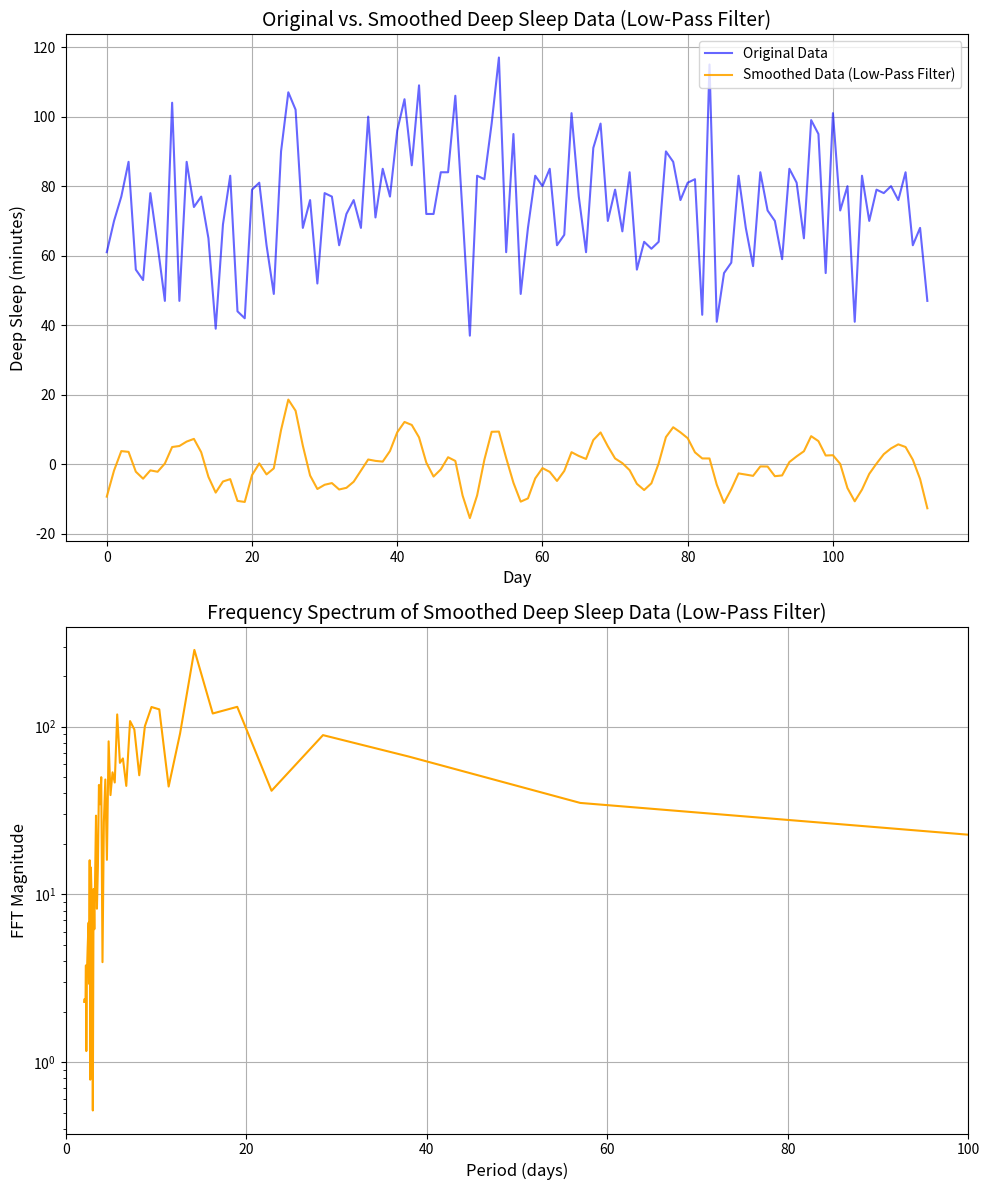

Reproduce this figure in Python.
import numpy as np
import matplotlib.pyplot as plt
from scipy.signal import butter, filtfilt

# Deep sleep data (in minutes per day)
deep_sleep_data = np.array([
    61, 70, 77, 87, 56, 53, 78, 63, 47, 104, 47, 87, 74, 77, 65, 39, 69, 83, 44, 42, 79,
    81, 63, 49, 90, 107, 102, 68, 76, 52, 78, 77, 63, 72, 76, 68, 100, 71, 85, 77, 96, 105,
    86, 109, 72, 72, 84, 84, 106, 72, 37, 83, 82, 98, 117, 61, 95, 49, 68, 83, 80, 85, 63, 
    66, 101, np.nan, 77, 61, 91, 98, 70, np.nan, 79, 67, 84, 56, 64, 62, 64, 90, 87, np.nan,
    76, 81, 82, 43, 115, 41, 55, 58, 83, 68, 57, 84, 73, 70, 59, 85, 81, 65, 99, 95, 55, 
    101, 73, 80, 41, 83, 70, 79, 78, 80, 76, 84, 63, 68, 47
])

# Remove NaN values for the FFT calculation
cleaned_data = deep_sleep_data[~np.isnan(deep_sleep_data)]

# Get days as x-axis
x_vals = np.arange(len(cleaned_data))  # Days

# Polynomial fit of degree 6 (detrending the data)
coeffs = np.polyfit(x_vals, cleaned_data, 6)
polynomial_fit = np.polyval(coeffs, x_vals)

# Detrend the data by subtracting the polynomial fit
detrended_data = cleaned_data - polynomial_fit

# Low-pass filter implementation
def low_pass_filter(data, cutoff_frequency, sample_rate):
    nyquist = 0.5 * sample_rate
    normal_cutoff = cutoff_frequency / nyquist
    b, a = butter(1, normal_cutoff, btype='low', analog=False)
    return filtfilt(b, a, data)

# Apply low-pass filter to remove high-frequency noise (cutoff frequency 1/7 for weekly cycles)
smoothed_data_lowpass = low_pass_filter(detrended_data, cutoff_frequency=1/7, sample_rate=1)

# Perform FFT (Fast Fourier Transform) on smoothed data
fft_result_lowpass = np.fft.fft(smoothed_data_lowpass)

# Frequency axis: length of data is the number of days
num_days = len(smoothed_data_lowpass)
frequencies = np.fft.fftfreq(num_days)

# We are only interested in the positive frequencies (real part of the FFT)
positive_frequencies = frequencies[:num_days // 2]
fft_magnitude_lowpass = np.abs(fft_result_lowpass)[:num_days // 2]

# Convert frequencies to periods (in days)
periods_in_days = 1 / positive_frequencies

# Set up the figure with two subplots for Low-Pass filtering
fig, axes = plt.subplots(2, 1, figsize=(10, 12))

# First subplot: Original data vs. Low-pass smoothed data
axes[0].plot(x_vals, cleaned_data, label="Original Data", color='blue', alpha=0.6)
axes[0].plot(x_vals, smoothed_data_lowpass, label="Smoothed Data (Low-Pass Filter)", color='orange', alpha=0.9)
axes[0].set_title("Original vs. Smoothed Deep Sleep Data (Low-Pass Filter)", fontsize=14)
axes[0].set_xlabel("Day", fontsize=12)
axes[0].set_ylabel("Deep Sleep (minutes)", fontsize=12)
axes[0].legend(loc='upper right')
axes[0].grid(True)

# Second subplot: FFT of the smoothed data (Low-Pass Filter)
axes[1].plot(periods_in_days, fft_magnitude_lowpass, color='orange')
axes[1].set_title("Frequency Spectrum of Smoothed Deep Sleep Data (Low-Pass Filter)", fontsize=14)
axes[1].set_xlabel("Period (days)", fontsize=12)
axes[1].set_ylabel("FFT Magnitude", fontsize=12)
axes[1].set_xlim(0, 100)  # Show up to 100 days in the period range (for monthly trends)
axes[1].set_yscale('log')  # Log scale to see all magnitudes
axes[1].grid(True)

plt.tight_layout()  # Adjust subplots to fit neatly
plt.show()